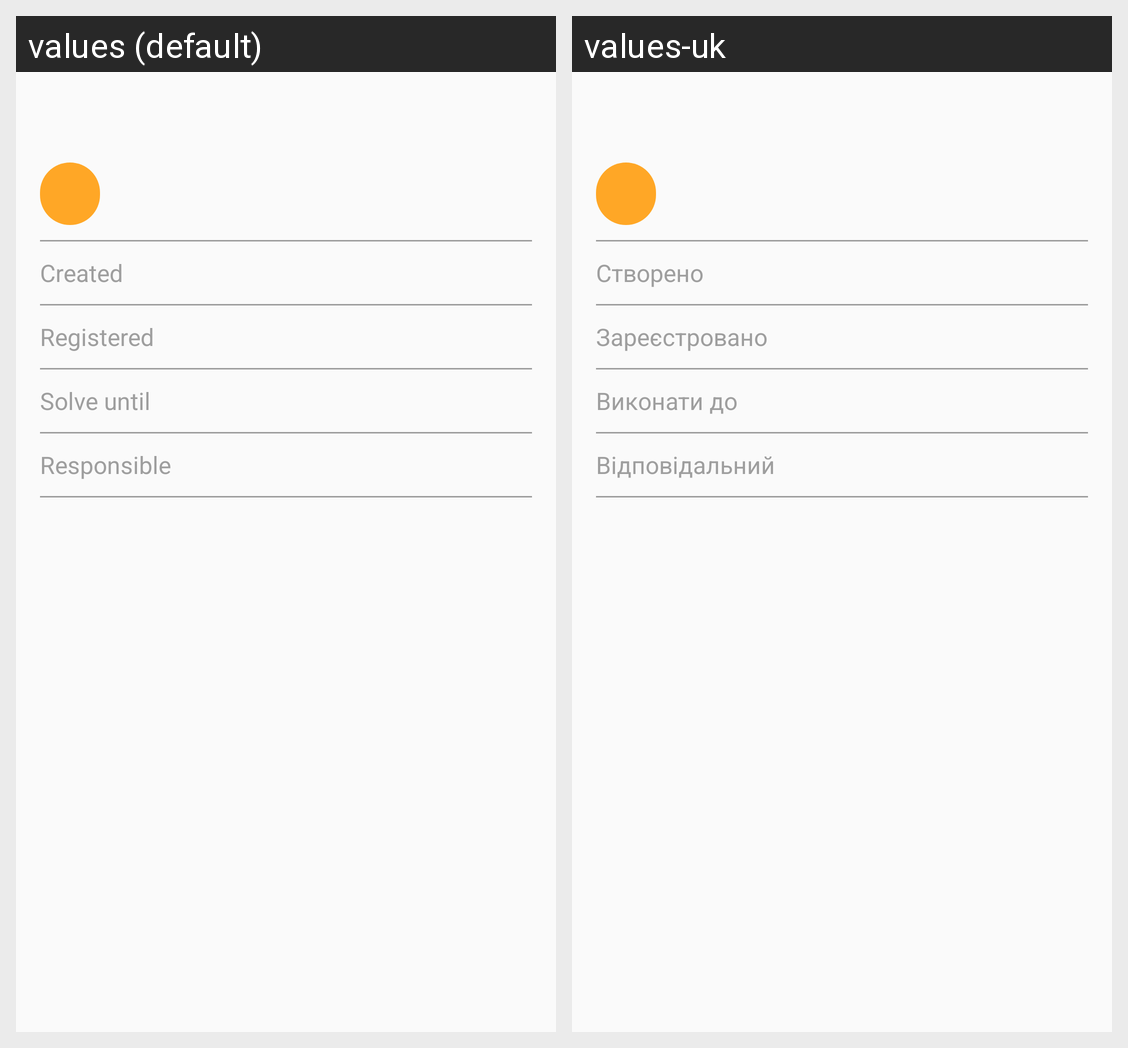

The same Android screen rendered under two of its app's locales, left to right. List the strings drawn on it with the default value and each locale's translation.
Android screen res/layout/activity_request_details.xml rendered under 2 locales, left to right: values (default), values-uk. Device: Nexus 5 (rendered at 1080×1920; each locale shown at half size, 540×960, under a caption strip naming it); theme AppTheme.
Strings drawn on this screen, with the default value and each locale's value (text and hints the layout hard-codes, and strings that could not be matched under every locale, appear in the picture but are not listed):

request_created
  values: Created
  values-uk: Створено

request_registered
  values: Registered
  values-uk: Зареєстровано

request_solve_until
  values: Solve until
  values-uk: Виконати до

request_responsible
  values: Responsible
  values-uk: Відповідальний
